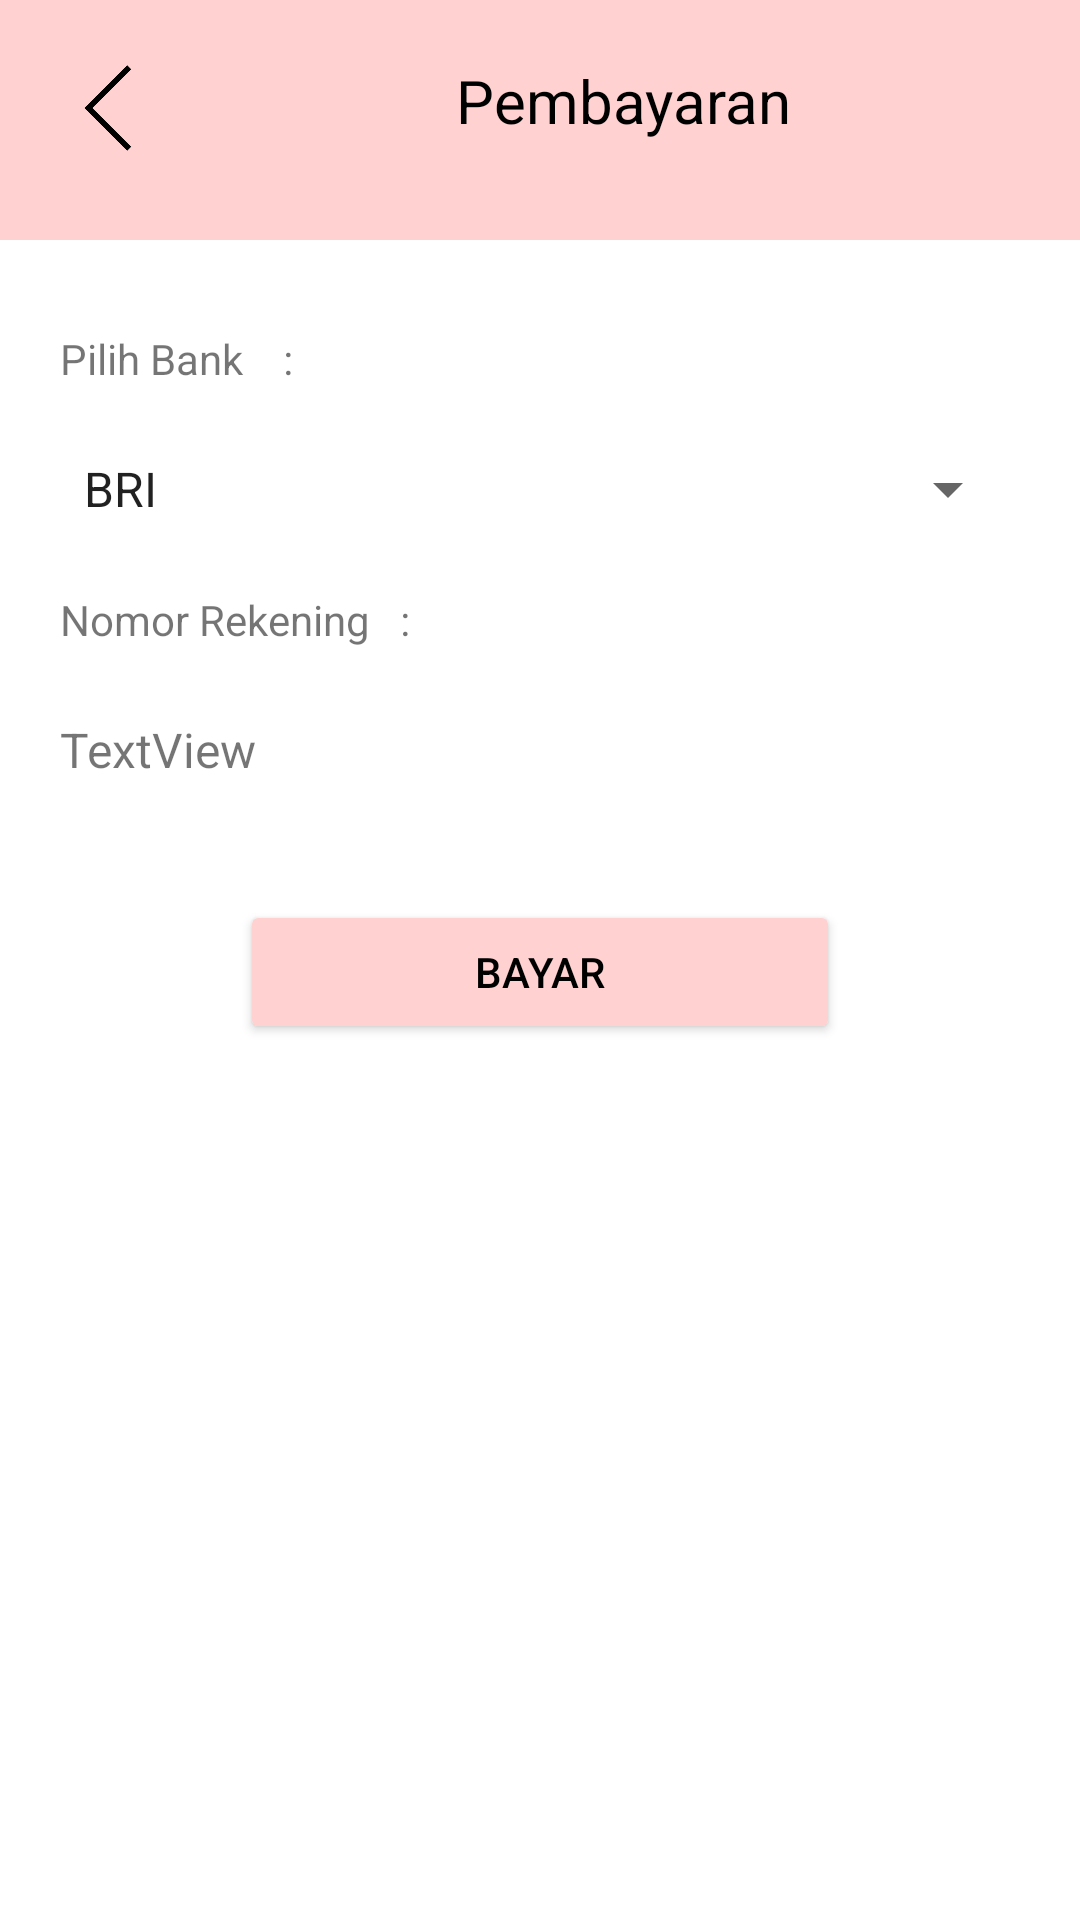

The Android layout XML behind this screen, and the referenced resources:
<!-- AndroidManifest.xml: application theme Theme.Kosmetikcenternurul -->
<!-- res/layout/activity_pembayaran.xml -->
<?xml version="1.0" encoding="utf-8"?>
<androidx.constraintlayout.widget.ConstraintLayout xmlns:android="http://schemas.android.com/apk/res/android"
    xmlns:app="http://schemas.android.com/apk/res-auto"
    xmlns:tools="http://schemas.android.com/tools"
    android:layout_width="match_parent"
    android:layout_height="match_parent"
    tools:context=".Pembayaran">

    <LinearLayout
        android:layout_width="match_parent"
        android:layout_height="match_parent"
        android:orientation="vertical"
        app:layout_constraintBottom_toBottomOf="parent"
        app:layout_constraintEnd_toEndOf="parent"
        app:layout_constraintStart_toStartOf="parent"
        app:layout_constraintTop_toTopOf="parent">

        <LinearLayout
            android:layout_width="match_parent"
            android:background="#ffd1d1"
            android:layout_height="80dp"
            android:orientation="horizontal">

            <View
                android:id="@+id/PBack"
                android:layout_width="32dp"
                android:layout_height="32dp"
                android:layout_marginTop="20dp"
                android:layout_marginStart="20dp"
                android:background="@drawable/backk" />

            <TextView
                android:id="@+id/textView23"
                android:layout_width="wrap_content"
                android:layout_height="wrap_content"
                android:text="Pembayaran"
                android:layout_marginTop="20dp"
                android:layout_marginStart="100dp"
                android:textColor="#000000"
                android:textSize="20sp" />
        </LinearLayout>

        <LinearLayout
            android:layout_width="match_parent"
            android:layout_height="match_parent"
            android:layout_marginLeft="20dp"
            android:layout_marginTop="30dp"
            android:layout_marginRight="20dp"
            android:orientation="vertical">

            <TextView
                android:id="@+id/textView25"
                android:layout_width="match_parent"
                android:layout_height="wrap_content"
                android:text="Pilih Bank    :" />

            <Spinner
                android:id="@+id/PBank"
                android:layout_width="match_parent"
                android:layout_height="48dp"
                android:layout_marginTop="10dp"
                android:entries="@array/Bank" />

            <TextView
                android:id="@+id/textView27"
                android:layout_width="match_parent"
                android:layout_height="wrap_content"
                android:layout_marginTop="10dp"
                android:text="Nomor Rekening   :" />

            <TextView
                android:id="@+id/PNoRekening"
                android:layout_width="match_parent"
                android:layout_height="48dp"
                android:layout_marginTop="10dp"
                android:gravity="center|left"
                android:text="TextView"
                android:textSize="16sp" />

            <LinearLayout
                android:layout_width="match_parent"
                android:layout_height="100dp"
                android:gravity="center"
                android:orientation="vertical">

                <Button
                    android:id="@+id/PBayar"
                    android:layout_width="200dp"
                    android:layout_height="wrap_content"
                    android:text="Bayar"
                    android:textColor="@color/black"
                    android:backgroundTint="#ffd1d1"/>
            </LinearLayout>

        </LinearLayout>

    </LinearLayout>
</androidx.constraintlayout.widget.ConstraintLayout>
<!-- resources referenced by this layout -->
<resources>
  <string-array name="Bank">
          <item>BRI</item>
          <item>BNI</item>
          <item>MANDIRI</item>
      </string-array>
  <!-- drawable backk: png bitmap (drawable, 1685 bytes) -->
  <style name="Theme.Kosmetikcenternurul" parent="Theme.MaterialComponents.DayNight.DarkActionBar">
          
          <item name="colorPrimary">@color/purple_500</item>
          <item name="colorPrimaryVariant">@color/purple_700</item>
          <item name="colorOnPrimary">@color/white</item>
          
          <item name="colorSecondary">@color/teal_200</item>
          <item name="colorSecondaryVariant">@color/teal_700</item>
          <item name="colorOnSecondary">@color/black</item>
          
          <item name="android:statusBarColor" tools:targetApi="l">?attr/colorPrimaryVariant</item>
          
      </style>
  <!-- not gathered from this repository: default colours our renderer supplied (Android Studio template values) -->
  <color name="purple_500">#FF6200EE</color>
  <color name="purple_700">#FF3700B3</color>
  <color name="teal_200">#FF03DAC5</color>
  <color name="teal_700">#FF018786</color>
  <color name="black">#FF000000</color>
  <color name="white">#FFFFFFFF</color>
</resources>
